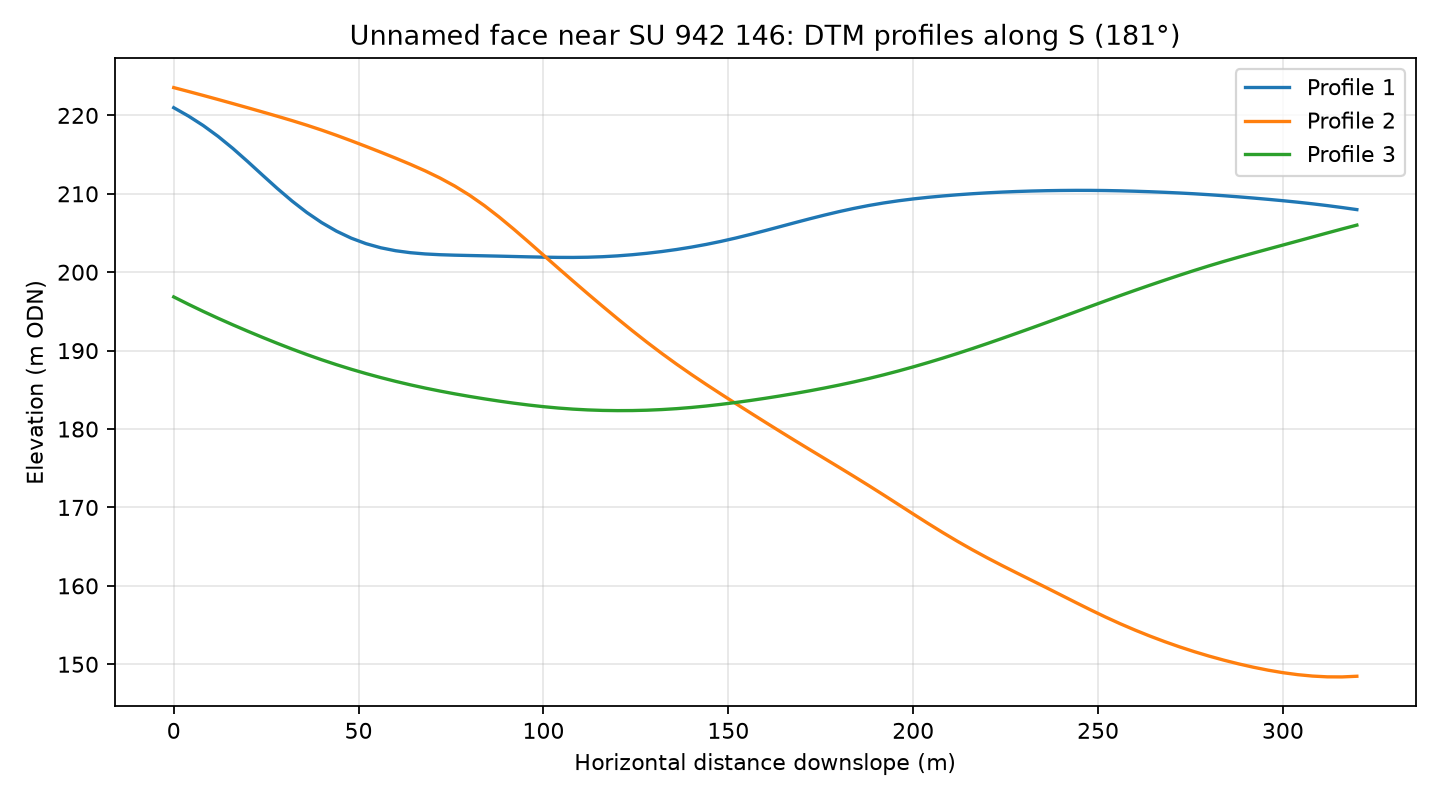

Values plotted in this chart, from the file beside it:
profile, distance_m, elevation_m
1, 0.0, 221
1, 4.0, 219.9
1, 8.0, 218.7
1, 12.0, 217.3
1, 16.0, 215.8
1, 20.0, 214.1
1, 24.0, 212.4
1, 28.0, 210.7
1, 32.0, 209.1
1, 36.0, 207.6
1, 40.0, 206.3
1, 44.0, 205.2
1, 48.0, 204.3
1, 52.0, 203.6
1, 56.0, 203.1
1, 60.0, 202.7
1, 64.0, 202.5
1, 68.0, 202.3
1, 72.0, 202.2
1, 76.0, 202.2
1, 80.0, 202.1
1, 84.0, 202.1
1, 88.0, 202.1
1, 92.0, 202
1, 96.0, 202
1, 100.0, 201.9
1, 104.0, 201.9
1, 108.0, 201.9
1, 112.0, 201.9
1, 116.0, 202
1, 120.0, 202.1
1, 124.0, 202.2
1, 128.0, 202.4
1, 132.0, 202.6
1, 136.0, 202.9
1, 140.0, 203.2
1, 144.0, 203.5
1, 148.0, 203.9
1, 152.0, 204.4
1, 156.0, 204.8
1, 160.0, 205.3
1, 164.0, 205.8
1, 168.0, 206.3
1, 172.0, 206.8
1, 176.0, 207.3
1, 180.0, 207.7
1, 184.0, 208.1
1, 188.0, 208.5
1, 192.0, 208.8
1, 196.0, 209.1
1, 200.0, 209.3
1, 204.0, 209.5
1, 208.0, 209.7
1, 212.0, 209.9
1, 216.0, 210
1, 220.0, 210.1
1, 224.0, 210.2
1, 228.0, 210.3
1, 232.0, 210.4
1, 236.0, 210.4
... 183 more rows
